Image classification data set "DataSet" (pabllopf/Dataset-Pokemons on GitHub). Class labels (5): Bulbasaur, Charmander, Mewtwo, Pikachu, Squirtle.

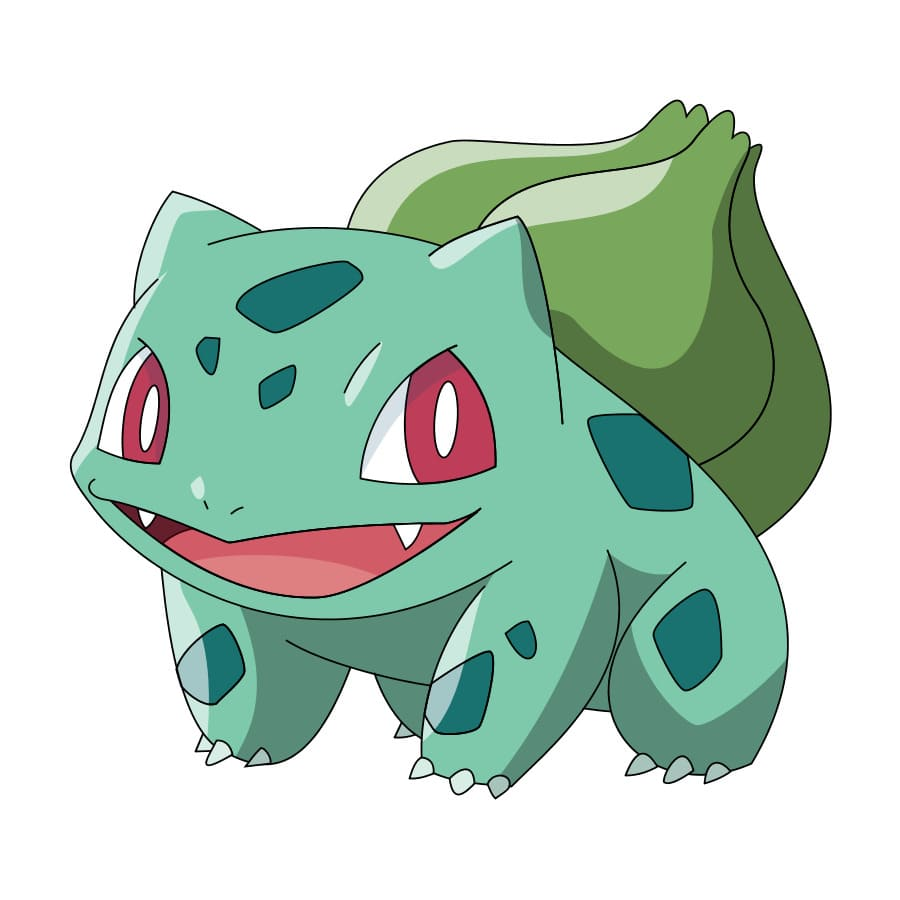
Label: Bulbasaur

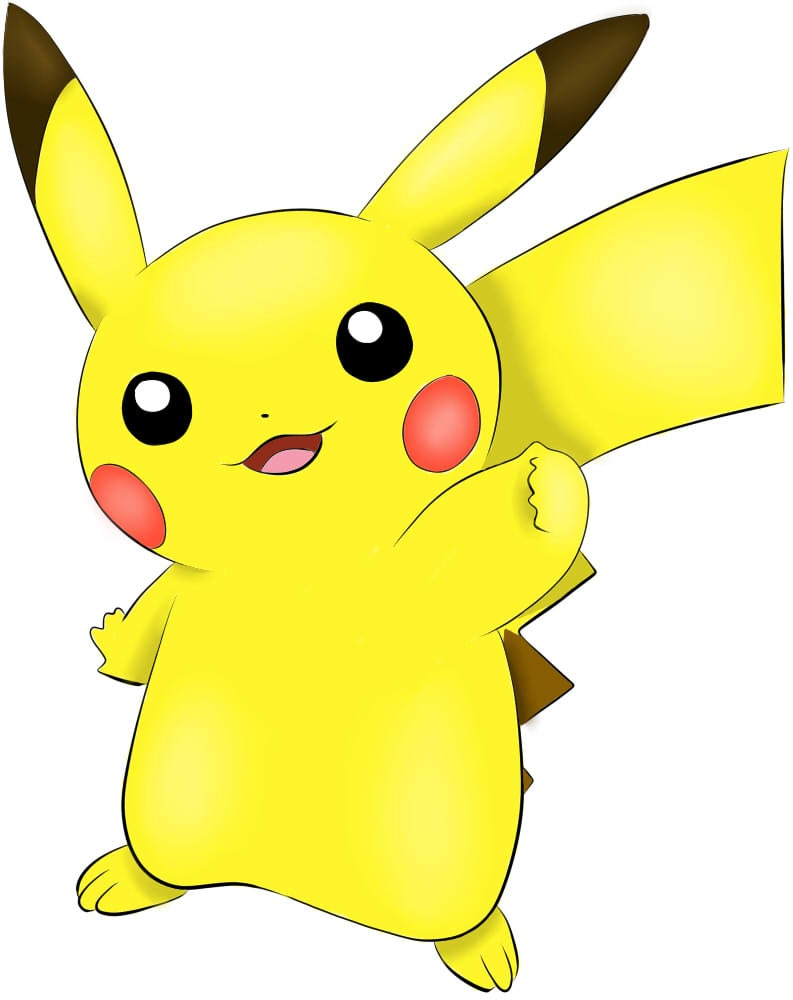
Label: Pikachu

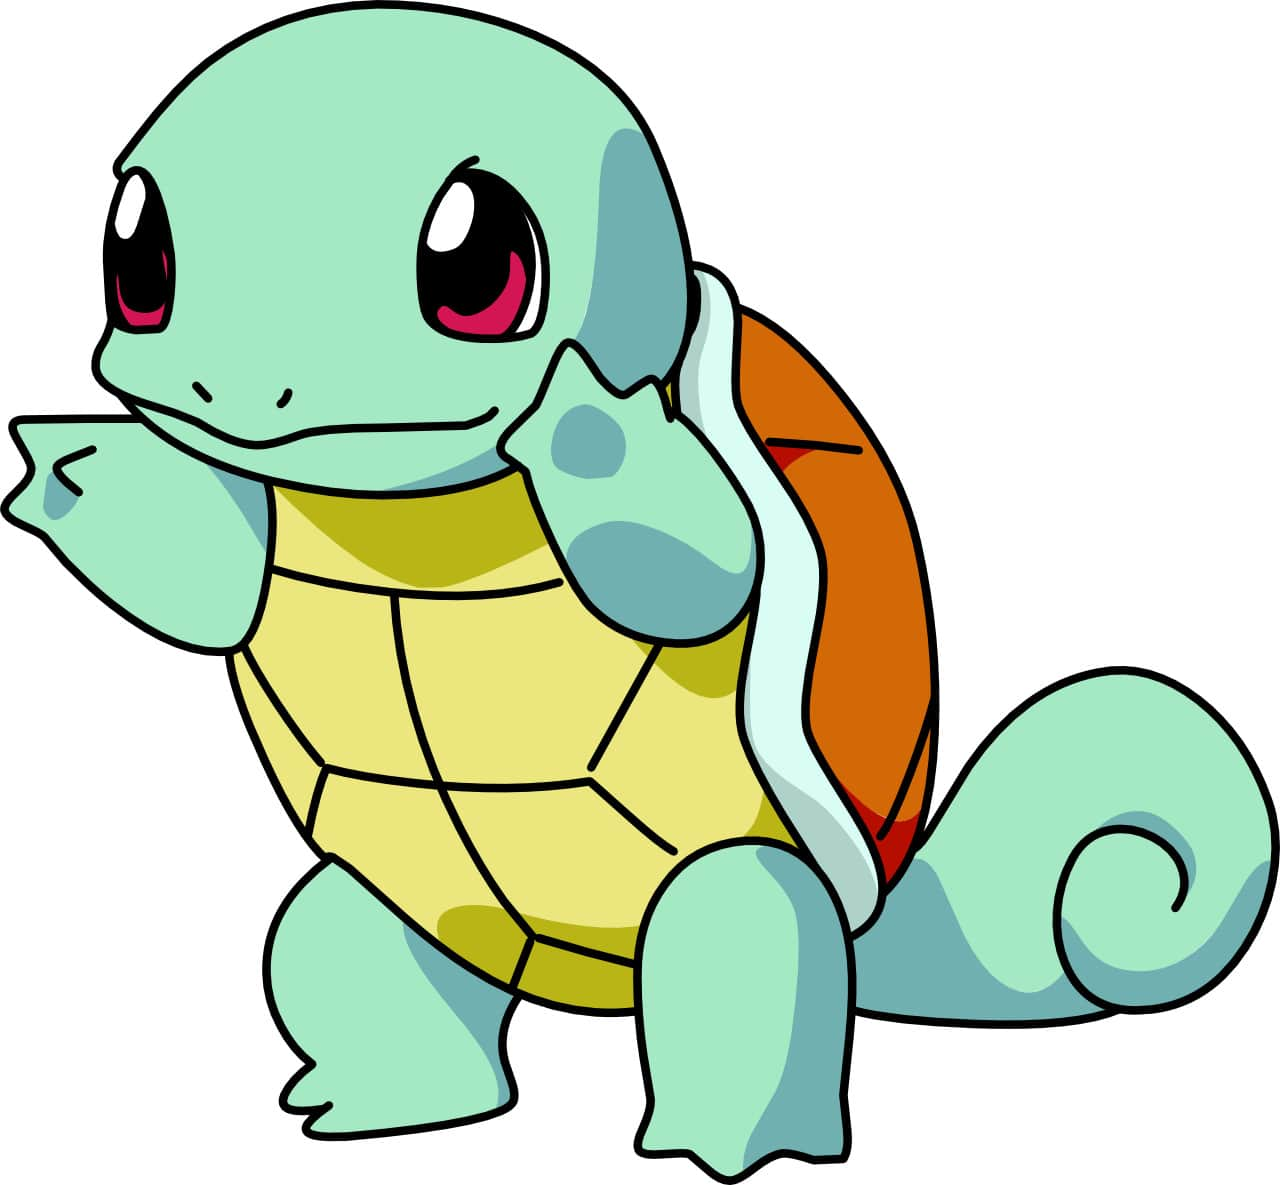
Label: Squirtle

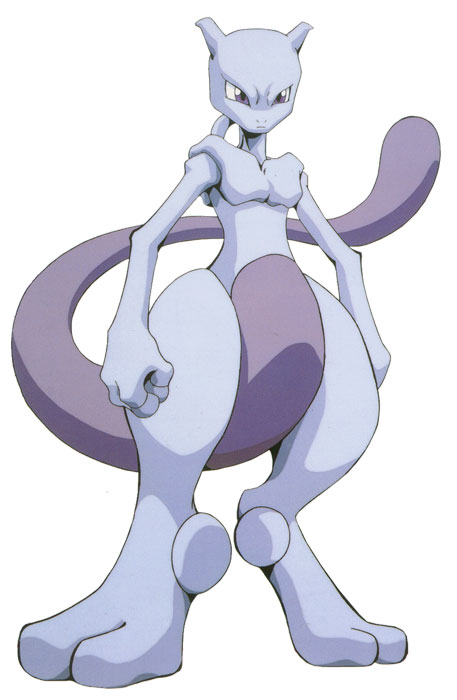
Label: Mewtwo

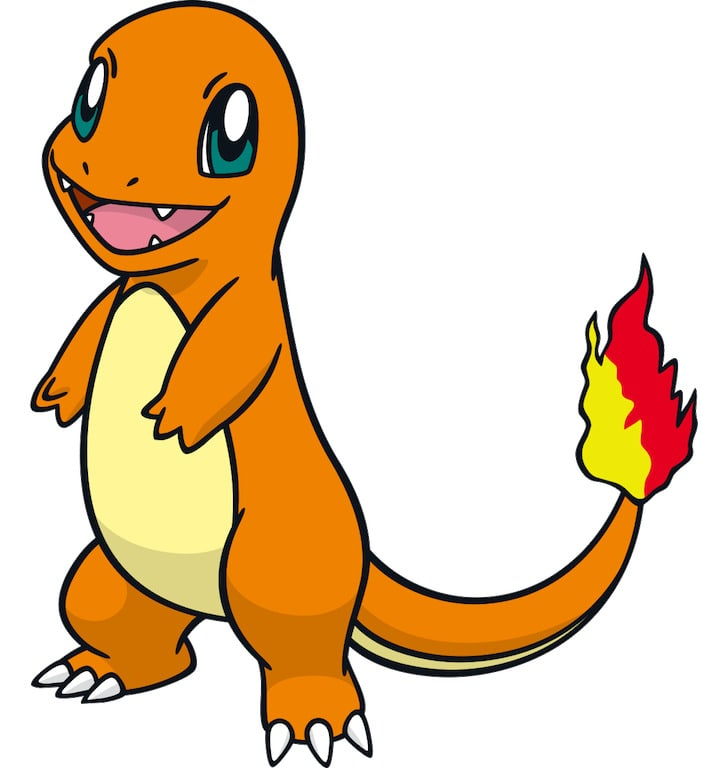
Label: Charmander

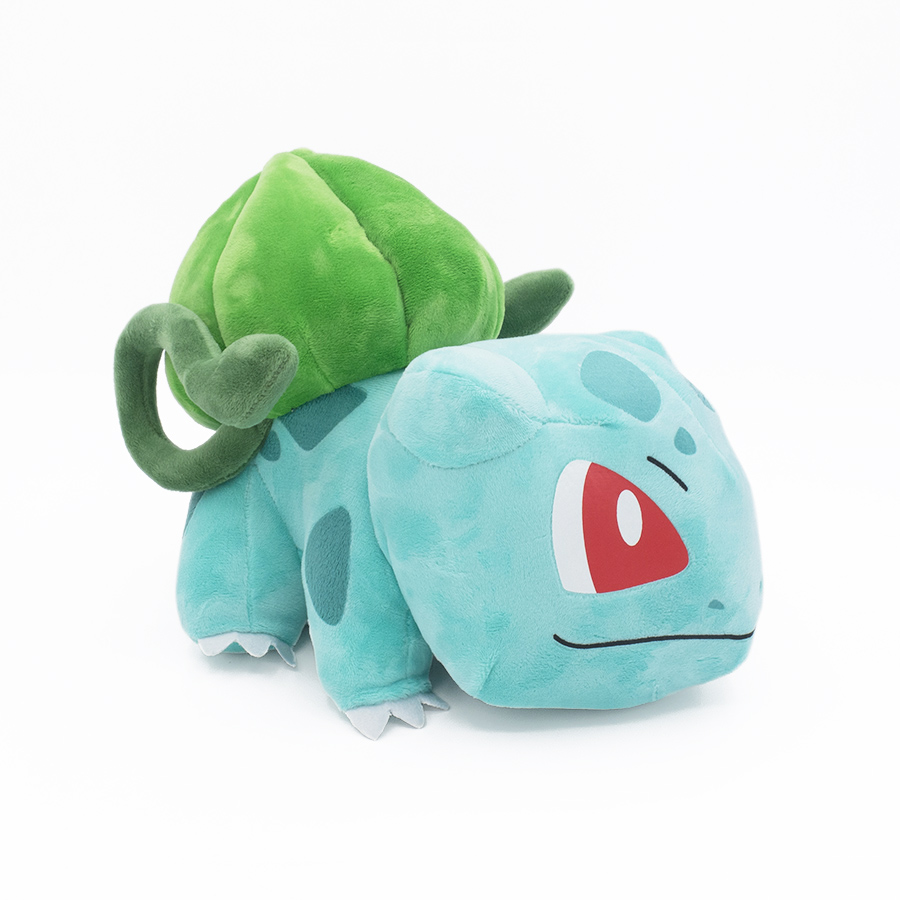
Label: Bulbasaur
